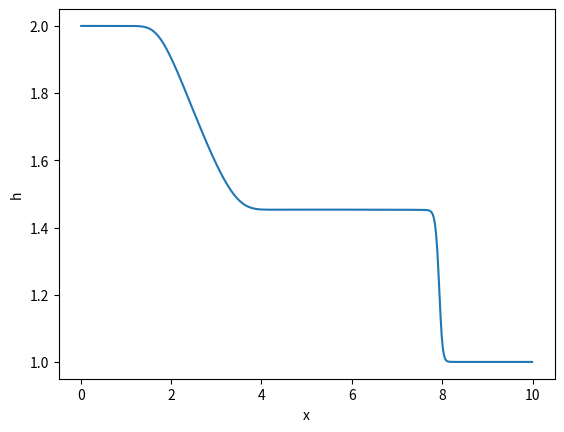

Reproduce this figure in Python.
import numpy as np
import matplotlib.pyplot as plt

g = 9.81
nx, L = 400, 10.0
dx = L/nx
x = (np.arange(nx) +0.5)*dx

h = np.where(x < L/2, 2.0, 1.0)
hu = np.zeros(nx)

def flux(h, hu):
    u = hu / h
    return hu, hu*u + 0.5*g*h**2

t, t_end = 0.0, 0.7
while t < t_end:
    c = np.abs(hu/h) + np.sqrt(g*h)
    dt = min(0.4*dx / c.max(), t_end - t)

    hE = np.pad(h, 1, mode='edge')
    huE = np.pad(hu, 1, mode='edge')
    F1, F2 = flux(hE, huE)
    cE = np.abs(huE/hE)+np.sqrt(g*hE)
    a = np.maximum(cE[:-1], cE[1:])

    f1 = 0.5*(F1[:-1]+F1[1:]) - a*0.5*(hE[1:] - hE[:-1])
    f2 = 0.5*(F2[:-1]+F2[1:]) - a*0.5*(huE[1:] - huE[:-1])

    h = h - dt/dx*(f1[1:]-f1[:-1])
    hu = hu - dt/dx*(f2[1:]-f2[:-1])
    t += dt # t = t + dt
plt.plot(x,h); plt.xlabel("x"); plt.ylabel("h"); plt.show()
